Run: headless pygame with SDL's dummy video driver; simulated clock (each Clock.tick advances the game by its frame time, no real sleeping); random seed 0; keys injected as events and as key.get_pressed() state; no mouse input.
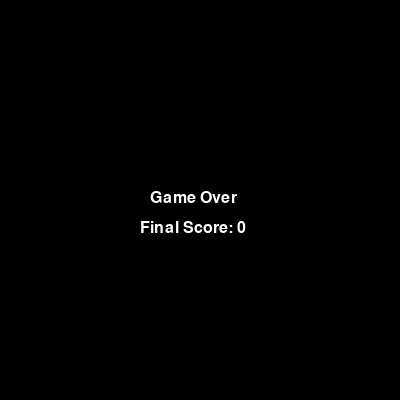
Frame 1 of 1 · flips 1–60 · no input (game ended)

The pygame program that drew these frames:

import pygame
import sys
import random

# Initialize Pygame
pygame.init()

# Set up the screen
WIDTH = 400
HEIGHT = 400
CELL_SIZE = 20
GRID_WIDTH = WIDTH // CELL_SIZE
GRID_HEIGHT = HEIGHT // CELL_SIZE
screen = pygame.display.set_mode((WIDTH, HEIGHT))
pygame.display.set_caption("Snake Game")

# Define colors
WHITE = (255, 255, 255)
BLACK = (0, 0, 0)
RED = (255, 0, 0)
GREEN = (0, 255, 0)
GRAY = (128, 128, 128)
YELLOW = (255, 255, 0)

# Define directions
UP = (0, -1)
DOWN = (0, 1)
LEFT = (-1, 0)
RIGHT = (1, 0)

# Define game variables
player_snake = [(GRID_WIDTH // 2, GRID_HEIGHT // 2)]
player_direction = RIGHT
food = (random.randint(0, GRID_WIDTH - 1), random.randint(0, GRID_HEIGHT - 1))
score = 0
speed = 7
font = pygame.font.Font(None, 24)
obstacles = [(random.randint(0, GRID_WIDTH - 1), random.randint(0, GRID_HEIGHT - 1)) for _ in range(20)]
evil_move_delay = 1  # Delay for the evil snake's movement
evil_move_counter = 0

# Function to draw text on the screen
def draw_text(text, x, y):
    text_surface = font.render(text, True, WHITE)
    screen.blit(text_surface, (x, y))

# Function to draw the grid
def draw_grid():
    for x in range(0, WIDTH, CELL_SIZE):
        pygame.draw.line(screen, WHITE, (x, 0), (x, HEIGHT))
    for y in range(0, HEIGHT, CELL_SIZE):
        pygame.draw.line(screen, WHITE, (0, y), (WIDTH, y))

# Function to move the player snake
def move_player_snake():
    global player_direction, score, speed
    head = player_snake[0]
    new_head = (head[0] + player_direction[0], head[1] + player_direction[1])
    player_snake.insert(0, new_head)
    if new_head == food:
        generate_food()
        score += 1
        if len(player_snake) % 5 == 0:
            speed += 3
    else:
        player_snake.pop()

# Function to generate food
def generate_food():
    global food
    while True:
        food = (random.randint(0, GRID_WIDTH - 1), random.randint(0, GRID_HEIGHT - 1))
        if food not in player_snake and food not in obstacles:
            break

# Function to move the evil snake
def move_evil_snake():
    global evil_snake, evil_move_counter
    if evil_move_counter == evil_move_delay:
        head = evil_snake[0]
        new_head = (head[0] + evil_direction[0], head[1] + evil_direction[1])
        evil_snake.insert(0, new_head)
        if new_head == food:
            generate_food()
        else:
            evil_snake.pop()
        evil_move_counter = 0
    else:
        evil_move_counter += 1

# Function to update the evil snake's direction
def update_evil_direction():
    global evil_direction
    head = evil_snake[0]
    player_head = player_snake[0]
    dx = player_head[0] - head[0]
    dy = player_head[1] - head[1]
    if abs(dx) > abs(dy):
        evil_direction = (1 if dx > 0 else -1, 0)
    else:
        evil_direction = (0, 1 if dy > 0 else -1)

# Function to handle game over
def game_over():
    screen.fill(BLACK)
    draw_text("Game Over", WIDTH // 2 - 50, HEIGHT // 2 - 10)
    draw_text(f"Final Score: {score}", WIDTH // 2 - 60, HEIGHT // 2 + 20)
    pygame.display.flip()
    pygame.time.wait(5000)  # Pause for 5 seconds before quitting
    pygame.quit()
    sys.exit()

# Main game loop
clock = pygame.time.Clock()
evil_snake = [(GRID_WIDTH // 3, GRID_HEIGHT // 3)]
evil_direction = RIGHT
evil_speed = 3  # Reduced speed for the evil snake
while True:
    # Handle events
    for event in pygame.event.get():
        if event.type == pygame.QUIT:
            pygame.quit()
            sys.exit()
        elif event.type == pygame.KEYDOWN:
            if event.key == pygame.K_UP and player_direction != DOWN:
                player_direction = UP
            elif event.key == pygame.K_DOWN and player_direction != UP:
                player_direction = DOWN
            elif event.key == pygame.K_LEFT and player_direction != RIGHT:
                player_direction = LEFT
            elif event.key == pygame.K_RIGHT and player_direction != LEFT:
                player_direction = RIGHT

    # Move the player snake
    move_player_snake()

    # Move the evil snake
    move_evil_snake()
    update_evil_direction()

    # Check for collisions with the walls or itself
    head = player_snake[0]
    if head[0] < 0 or head[0] >= GRID_WIDTH or head[1] < 0 or head[1] >= GRID_HEIGHT or head in player_snake[1:] or head in obstacles:
        game_over()

    # Check for collision with evil snake
    if head in evil_snake:
        game_over()

    # Clear the screen
    screen.fill(BLACK)

    # Draw the grid
    draw_grid()

    # Draw the food
    pygame.draw.rect(screen, RED, (food[0] * CELL_SIZE, food[1] * CELL_SIZE, CELL_SIZE, CELL_SIZE))

    # Draw the obstacles
    for obstacle in obstacles:
        pygame.draw.rect(screen, GRAY, (obstacle[0] * CELL_SIZE, obstacle[1] * CELL_SIZE, CELL_SIZE, CELL_SIZE))

    # Draw the player snake
    for segment in player_snake:
        pygame.draw.rect(screen, GREEN, (segment[0] * CELL_SIZE, segment[1] * CELL_SIZE, CELL_SIZE, CELL_SIZE))

    # Draw the evil snake
    for segment in evil_snake:
        pygame.draw.rect(screen, YELLOW, (segment[0] * CELL_SIZE, segment[1] * CELL_SIZE, CELL_SIZE, CELL_SIZE))

    # Draw the score
    draw_text(f"Score: {score}", 5, 5)

    # Update the display
    pygame.display.flip()

    # Cap the frame rate
    clock.tick(speed)
